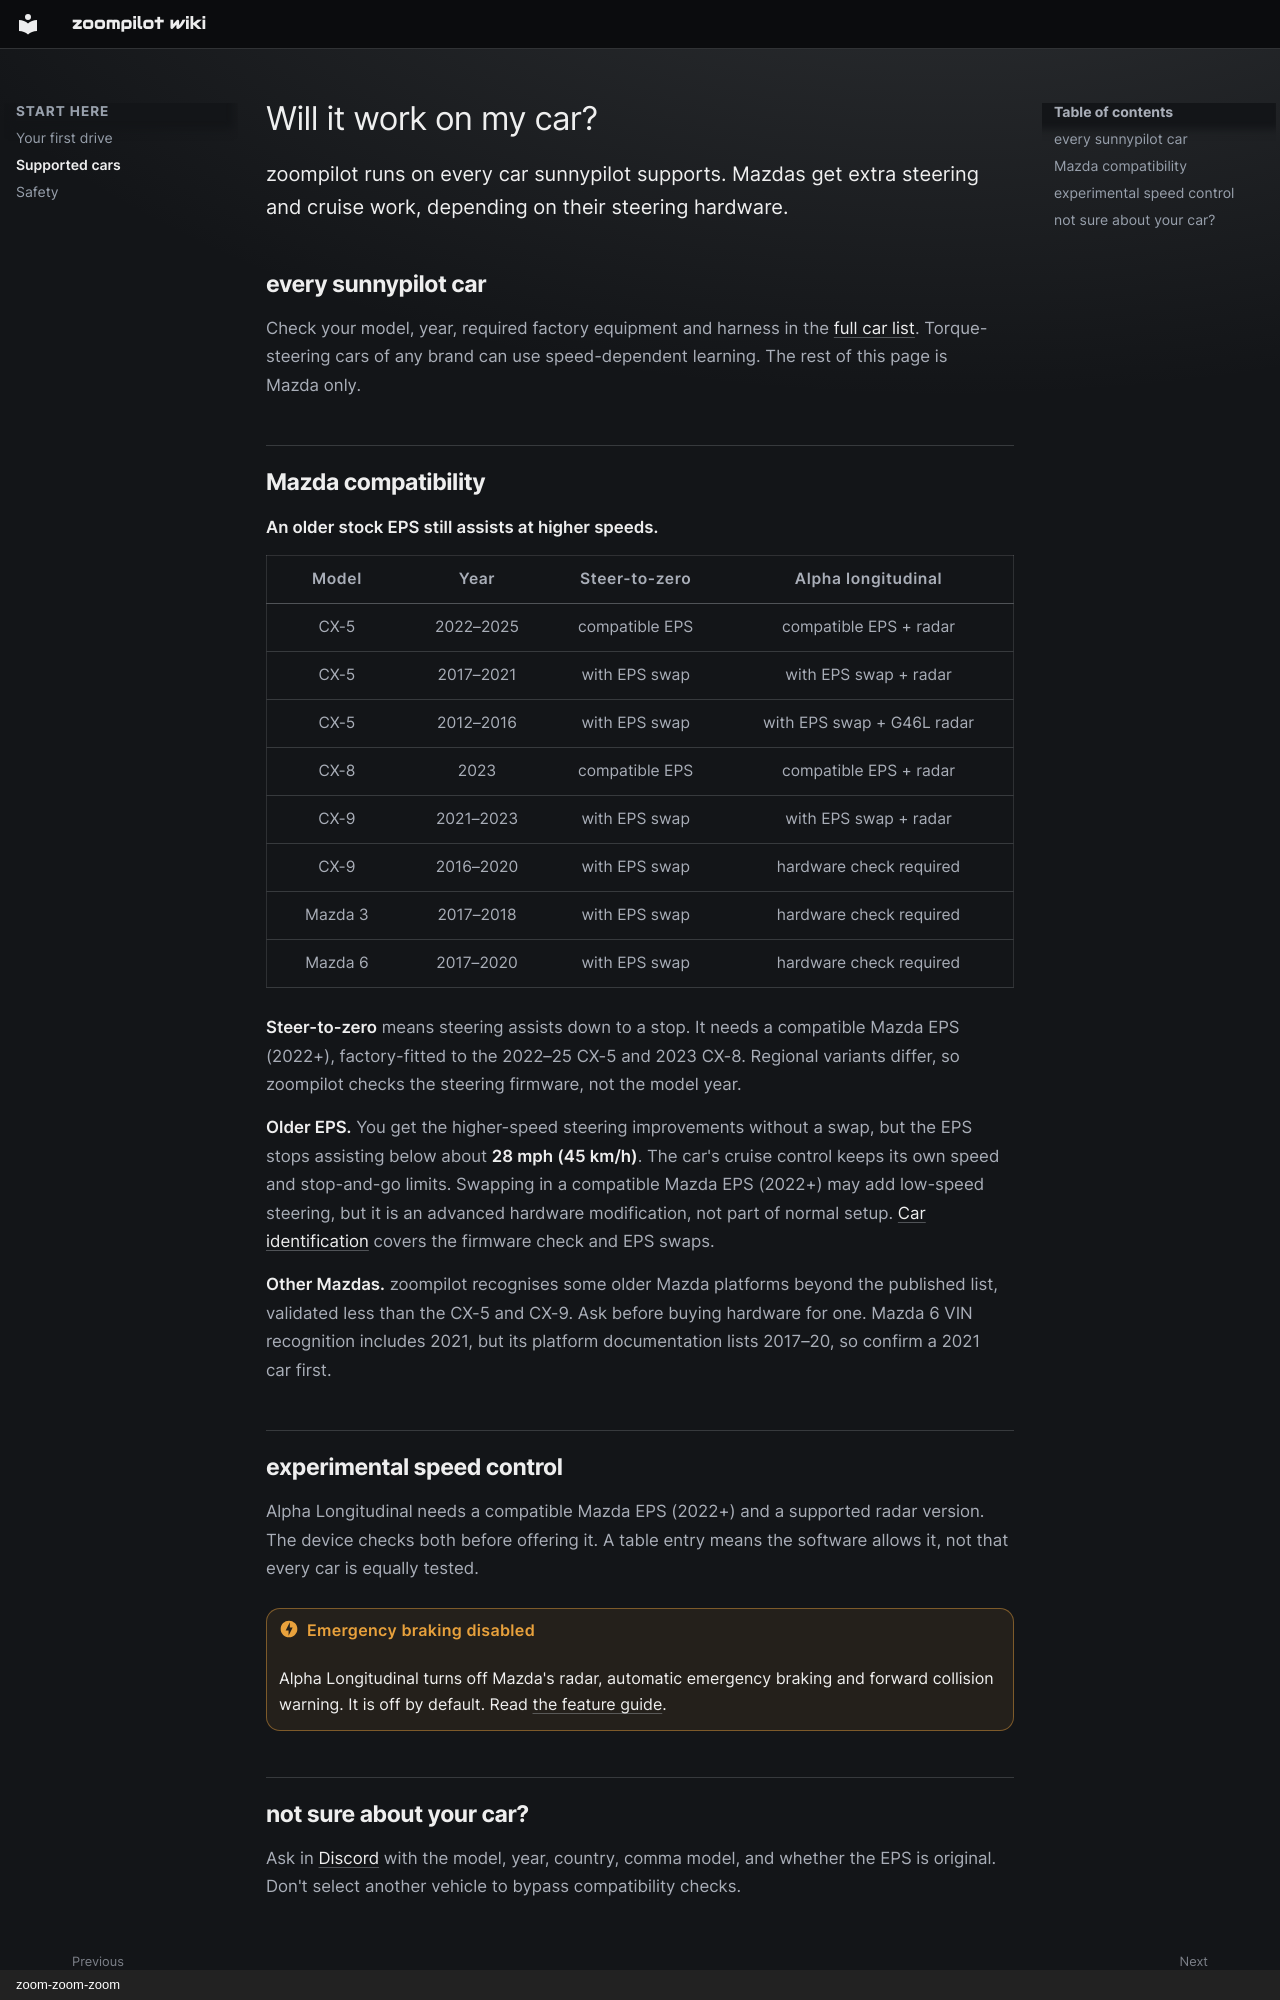

repository: zoompilot/wiki · page: getting-started/supported-cars/index.html · generator: mkdocs · copyright: zoom-zoom-zoom

---
title: Will it work on my car?
type: task
---

# Will it work on my car?

zoompilot runs on every car sunnypilot supports. Mazdas get extra steering
and cruise work, depending on their steering hardware.
{ .zp-lede }

## every sunnypilot car

Check your model, year, required factory equipment and harness in the
[full car list](https://github.com/zoompilot/zoompilot/blob/main/docs/CARS.md).
Torque-steering cars of any brand can use speed-dependent learning. The
rest of this page is Mazda only.

## Mazda compatibility

**An older stock EPS still assists at higher speeds.**

| Model | Year | Steer-to-zero | Alpha longitudinal |
| :---: | :---: | :---: | :---: |
| CX-5 | 2022–2025 | compatible EPS | compatible EPS + radar |
| CX-5 | 2017–2021 | with EPS swap | with EPS swap + radar |
| CX-5 | 2012–2016 | with EPS swap | with EPS swap + G46L radar |
| CX-8 | 2023 | compatible EPS | compatible EPS + radar |
| CX-9 | 2021–2023 | with EPS swap | with EPS swap + radar |
| CX-9 | 2016–2020 | with EPS swap | hardware check required |
| Mazda 3 | 2017–2018 | with EPS swap | hardware check required |
| Mazda 6 | 2017–2020 | with EPS swap | hardware check required |

**Steer-to-zero** means steering assists down to a stop. It needs a
compatible Mazda EPS (2022+), factory-fitted to the 2022–25 CX-5 and
2023 CX-8. Regional variants differ, so zoompilot checks the steering
firmware, not the model year.

**Older EPS.** You get the higher-speed steering improvements without a
swap, but the EPS stops assisting below about **28 mph (45 km/h)**. The
car's cruise control keeps its own speed and stop-and-go limits. Swapping
in a compatible Mazda EPS (2022+) may add low-speed steering, but it is an
advanced hardware modification, not part of normal setup.
[Car identification](../technical/car-identification.md) covers the
firmware check and EPS swaps.

**Other Mazdas.** zoompilot recognises some older Mazda platforms beyond
the published list, validated less than the CX-5 and CX-9. Ask
before buying hardware for one. Mazda 6 VIN recognition includes 2021, but
its platform documentation lists 2017–20, so confirm a 2021 car first.

## experimental speed control

Alpha Longitudinal needs a compatible Mazda EPS (2022+) and a supported
radar version. The device checks both before offering it. A table
entry means the software allows it, not that every car is equally
tested.

!!! danger "Emergency braking disabled"

    Alpha Longitudinal turns off Mazda's radar, automatic emergency
    braking and forward collision warning. It is off by default. Read [the feature guide](../features/alpha-longitudinal.md).
